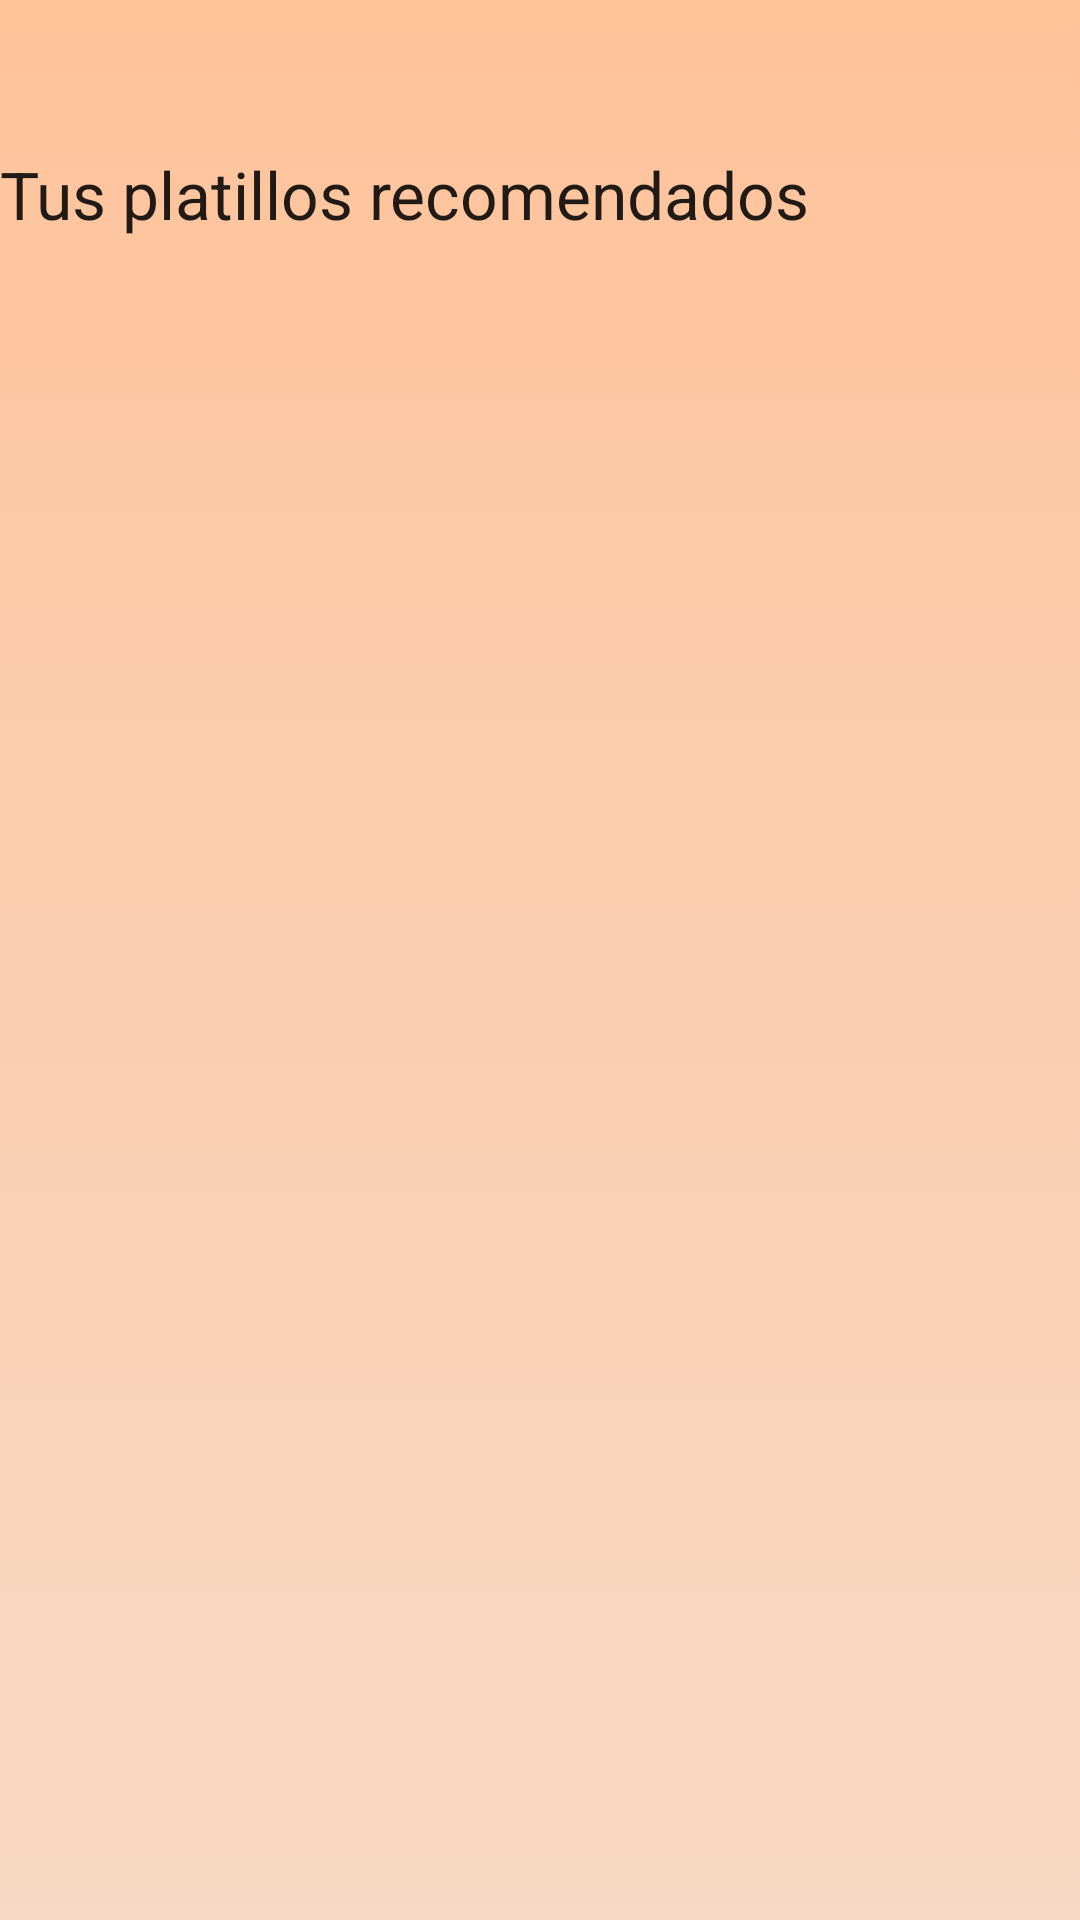

Here is an Android app screen rendered from its layout file. Give the layout XML and the strings, colors and styles it references.
<!-- AndroidManifest.xml: application theme AppTheme -->
<!-- res/layout/activity_recommend_category.xml -->
<?xml version="1.0" encoding="utf-8"?>

<LinearLayout xmlns:android="http://schemas.android.com/apk/res/android"
    xmlns:app="http://schemas.android.com/apk/res-auto"
    xmlns:tools="http://schemas.android.com/tools"
    android:layout_width="match_parent"
    android:layout_height="match_parent"
    android:gravity="start"
    android:orientation="vertical"
    android:background="@drawable/gradiant_background"
    tools:context=".RecommendCategoryActivity">

    <TextView
        android:id="@+id/Rec_Title"
        android:layout_width="wrap_content"
        android:layout_height="wrap_content"
        android:layout_marginTop="50dp"
        android:textAppearance="?android:attr/textAppearanceLarge"
        android:text="@string/recommended"/>

    <ListView
        android:id="@+id/list_recommended"
        android:layout_width="match_parent"
        android:layout_height="wrap_content"/>

</LinearLayout>
<!-- resources referenced by this layout -->
<resources>
  <!-- drawable gradiant_background (drawable) -->
  <?xml version="1.0" encoding="utf-8"?>
  
  <selector xmlns:android="http://schemas.android.com/apk/res/android">
      <item>
          <shape>
              <gradient
                  android:angle="90"
                  android:startColor="@color/colorDark"
                  android:endColor="@color/colorLight"
                  android:type="linear"/>
          </shape>
      </item>
  </selector>
  <string name="recommended">Tus platillos recomendados</string>
  <style name="AppTheme" parent="Base.Theme.AppCompat.Light.DarkActionBar">
          
          <item name="colorPrimary">@color/colorPrimary</item>
          <item name="colorPrimaryDark">@color/colorPrimaryDark</item>
          <item name="colorAccent">@color/colorLight</item>
      </style>
  <color name="colorDark">#f7d9c5</color>
  <color name="colorLight">#ffc39a</color>
  <color name="colorPrimary">#FFD2AA</color>
  <color name="colorPrimaryDark">#e2885b</color>
</resources>
